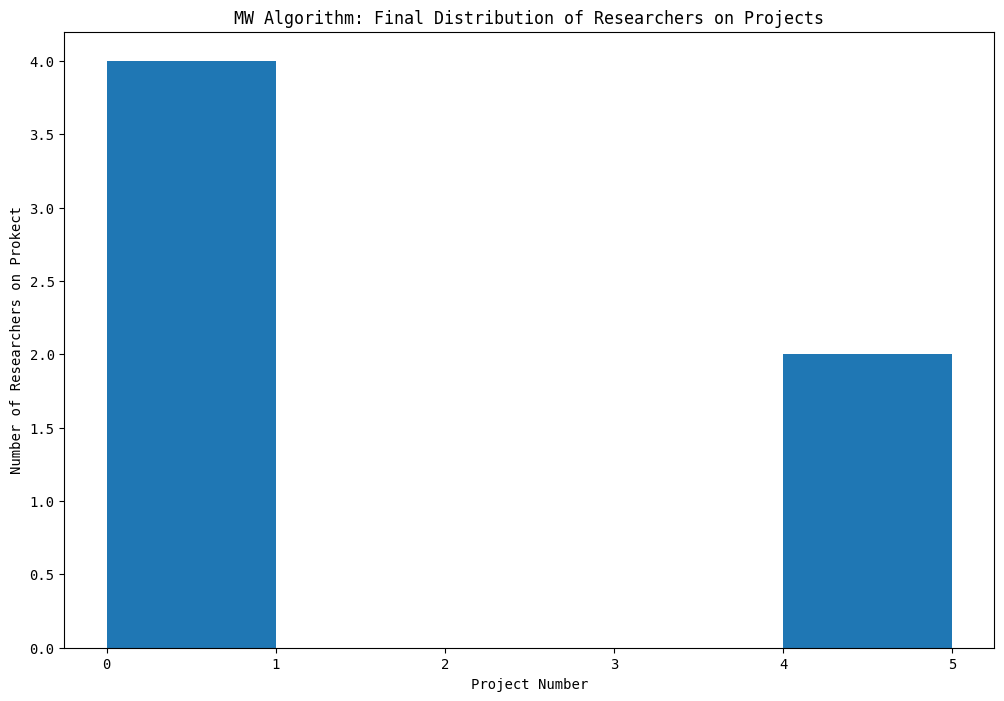
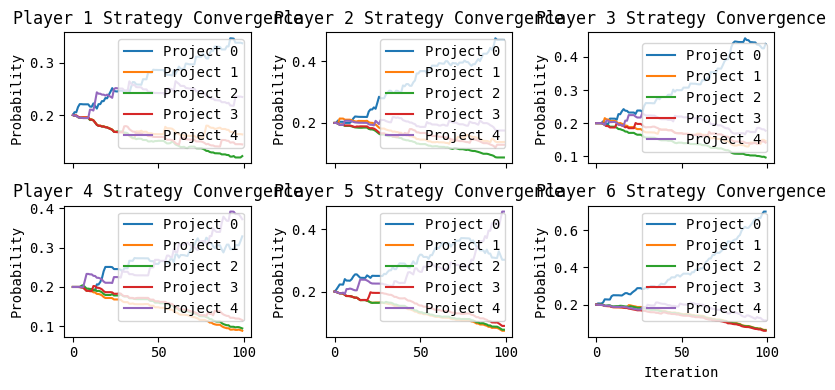

Python code for these plots, in order:
import numpy as np
import pandas as pd
import matplotlib.pyplot as plt
plt.rcParams.update({'font.family': 'Monospace'})

def run_multiplicative_weights(n, m, w, q, friends, epsilon = 0.1, eta = 0.01, iterations = 10_000):
    log_weights = np.zeros((n, m)) 
    weights_over_time = np.zeros((n, iterations, m))
    
    for it in range(iterations):
        dist = np.zeros((n, m))
        for i in range(n):
            max_log = np.max(log_weights[i])
            stable_exp = np.exp(log_weights[i] - max_log)
            dist[i] = stable_exp / np.sum(stable_exp)

        # Sample actions
        choices = np.array([np.random.choice(m, p = dist[i]) for i in range(n)])
        counts = np.zeros(m, dtype=int)
        for c in choices:
            counts[c] += 1

        success_probs = np.zeros(m)
        for j in range(m):
            if counts[j] > 0:
                f_j = 1 - q[j]
                success_probs[j] = 1 - (f_j ** counts[j])
            else:
                success_probs[j] = 0

        individual_payoffs = np.zeros(n)
        for i in range(n):
            chosen_project = choices[i]
            if success_probs[chosen_project] > 1e-12:
                  if np.random.rand() < success_probs[chosen_project]:
                        individual_payoffs[i] = w[chosen_project] / counts[chosen_project]
                  else:
                        individual_payoffs[i] = 0.0

        # Adding friends utility
        utilities = np.zeros(n)
        for i in range(n):
            total_payoff = individual_payoffs[i]
            friend_payoff = 0
            for f_i in friends[i]:
                friend_payoff += individual_payoffs[f_i]

            total_payoff = total_payoff + epsilon * friend_payoff 
            utilities[i] = total_payoff

        utilities = np.clip(utilities, -10, 10)

        for i in range(n):
            chosen_j = choices[i]
            log_weights[i, chosen_j] += eta * utilities[i]

        weights_over_time[:, it, :] = dist
    
    # Return final distribution
    dist = np.zeros((n, m))
    for i in range(n):
        max_log = np.max(log_weights[i])
        stable_exp = np.exp(log_weights[i] - max_log)
        dist[i] = stable_exp / np.sum(stable_exp)
    return dist, weights_over_time

def plot_final_distribution(dist, m):
    """Assumes strategy convered to pure strategy and chooses the project with highest probability"""
    plt.figure(figsize = (12, 8))
    plt.hist(np.argmax(dist, axis = 1), bins = np.arange(0, m + 0.5, 1))

    plt.xlabel("Project Number")
    plt.ylabel("Number of Researchers on Prokect")
    plt.title("MW Algorithm: Final Distribution of Researchers on Projects")
    plt.show()

def plot_strategy_convergence(weights_over_time, n, m):
      rows = (n + 2) // 3 
      fig, axes = plt.subplots(rows, 3, figsize=(8, 2 * rows), sharex=True)
      axes = axes.flatten()  

      for i in range(n):
          for j in range(m):
            axes[i].plot(weights_over_time[i, :, j], label=f"Project {j}")
            axes[i].set_title(f"Player {i + 1} Strategy Convergence")
            axes[i].set_ylabel("Probability")
            axes[i].legend()

      for ax in axes[n:]: 
            ax.set_visible(False)

      plt.xlabel("Iteration")
      plt.tight_layout()
      plt.show()

def make_friends(n, setup, num_friends = 3):
    """setup = 0: no friends, 1: best friends, 2: everyone has same number of friends"""
    if setup == 0:
      return [[] for _ in range(n)]
    elif setup == 1:
      return [[i + 1] if i % 2 == 0 else [i - 1] for i in range(n)]
    elif setup == 2:
      friends = []
      for i in range(n):
          friends.append([(i + j) % n for j in range(1, num_friends + 1)])
      return friends
    
if __name__ == "__main__":
    n = 6
    m = 5
    w = np.array([10, 20, 5, 15, 25])
    q = np.array([0.9, 0.2, 0.05, 0.15, 0.3])
    epsilon = 0.1 # Altruism Factor: [0,1)
    friends = make_friends(n, setup = 1)

    # Interesting Aside: Larger values of epsilon leads to faster convergence to pure strategy
        # When n >> m, strategies appear to converge towards uniform random
    final_dist, strategy_over_time = run_multiplicative_weights(n, m, w, q, friends, epsilon, eta=0.01, iterations=100)
    plot_final_distribution(final_dist, m)
    plot_strategy_convergence(strategy_over_time, n, m)
    print("Final approximate distribution:")
    df = pd.DataFrame(np.round(final_dist, 6), columns = [f"Project {i+1}" for i in range(m)], index = [f"Researcher {i+1}" for i in range(n)])
    print(df)
